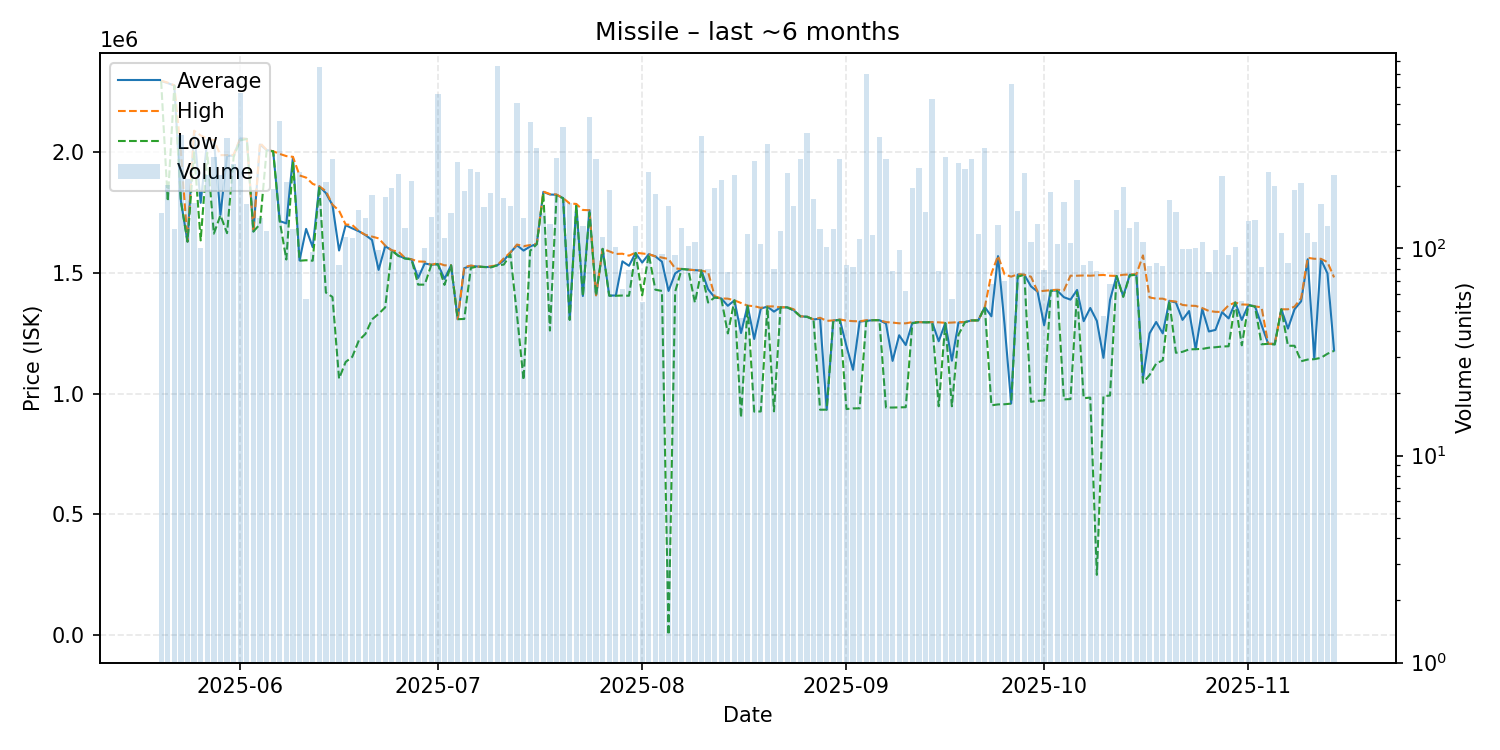

The table this chart was drawn from, first rows:
date, average, highest, lowest, order_count, volume
2025-05-20, 2294000, 2295000, 2293000, 34, 149
2025-05-21, 2285000, 2287000, 1796000, 44, 203
2025-05-22, 2275000, 2276000, 2274000, 28, 124
2025-05-23, 1797000, 2000000, 1796000, 44, 355
2025-05-24, 1629000, 1630000, 1629000, 35, 217
2025-05-25, 2085000, 2088000, 1999000, 40, 166
2025-05-26, 1789690, 2068500, 1634000, 29, 100
2025-05-27, 2050000, 2054000, 1997000, 30, 226
2025-05-28, 2048000, 2049000, 1662000, 40, 277
2025-05-29, 1740000, 1987000, 1738000, 45, 226
2025-05-30, 1984000, 1987000, 1664000, 51, 343
2025-05-31, 1985000, 1988000, 1979000, 43, 256
2025-06-01, 2056000, 2056000, 2048000, 63, 565
2025-06-02, 2054000, 2054000, 2054000, 33, 164
2025-06-03, 1671000, 1671000, 1671000, 39, 187
2025-06-04, 2031000, 2038000, 1701000, 29, 140
2025-06-05, 2008000, 2009000, 2005000, 34, 122
2025-06-06, 2003000, 2003000, 2003000, 20, 193
2025-06-07, 1714000, 1992000, 1713000, 33, 415
2025-06-08, 1704500, 1983000, 1555000, 39, 210
2025-06-09, 1979000, 1980000, 1960000, 24, 124
2025-06-10, 1551000, 1903000, 1550000, 36, 235
2025-06-11, 1681789, 1894000, 1552000, 18, 57
2025-06-12, 1605948, 1868000, 1550000, 40, 96
2025-06-13, 1858000, 1858000, 1858000, 63, 756
2025-06-14, 1830000, 1838000, 1418000, 44, 209
2025-06-15, 1780000, 1782000, 1400000, 42, 271
2025-06-16, 1592313, 1757000, 1062000, 22, 83
2025-06-17, 1697000, 1700000, 1131000, 38, 114
2025-06-18, 1684000, 1698000, 1152000, 26, 112
2025-06-19, 1672000, 1673000, 1220000, 48, 154
2025-06-20, 1656000, 1657000, 1247000, 32, 141
2025-06-21, 1636000, 1650000, 1307000, 49, 181
2025-06-22, 1512071, 1642500, 1330000, 30, 98
2025-06-23, 1610000, 1613000, 1357000, 52, 178
2025-06-24, 1593000, 1593000, 1592000, 35, 195
2025-06-25, 1571000, 1588000, 1570000, 28, 228
2025-06-26, 1560000, 1562000, 1559000, 31, 126
2025-06-27, 1556000, 1556000, 1555000, 42, 212
2025-06-28, 1478646, 1547000, 1451000, 20, 79
2025-06-29, 1539000, 1546000, 1451000, 24, 101
2025-06-30, 1533000, 1533000, 1533000, 27, 142
2025-07-01, 1536000, 1540000, 1535000, 53, 556
2025-07-02, 1475000, 1531000, 1450000, 34, 112
2025-07-03, 1531000, 1531000, 1531000, 24, 149
2025-07-04, 1308000, 1308000, 1308000, 22, 262
2025-07-05, 1519000, 1524000, 1309000, 40, 189
2025-07-06, 1529000, 1530000, 1520000, 46, 243
2025-07-07, 1526000, 1526000, 1526000, 21, 235
2025-07-08, 1524000, 1524000, 1524000, 23, 159
2025-07-09, 1524000, 1527000, 1522000, 29, 186
2025-07-10, 1531000, 1531000, 1531000, 22, 764
2025-07-11, 1551000, 1560000, 1534000, 34, 175
2025-07-12, 1584000, 1584000, 1576000, 39, 160
2025-07-13, 1614000, 1617000, 1326000, 42, 503
2025-07-14, 1592000, 1610000, 1056500, 27, 141
2025-07-15, 1609000, 1615000, 1591000, 44, 410
2025-07-16, 1620000, 1620000, 1618000, 28, 304
2025-07-17, 1835000, 1836000, 1828000, 36, 148
2025-07-18, 1824000, 1826000, 1261000, 32, 131
... 119 more rows
